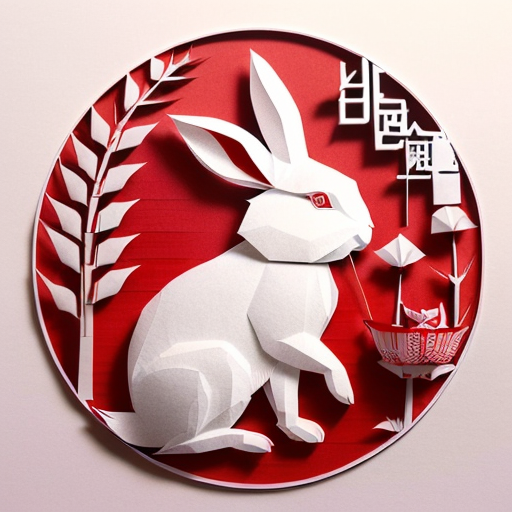
Generation parameters embedded in this image by AUTOMATIC1111 Stable Diffusion web UI or a fork of it (Forge, ...) (PNG 'parameters' text chunk):
(((masterpiece))), best quality,
((Chinese paper-cut art of cute rabbit making a bow)), ((Chinese paper-cut)), ((complicated paper-cut with many paper layers)), ((every paper layer with shadows)), (round red background paper), single color on each paper layer, front light, (detailed accurate rabbit face), chinese coin as small pendant on background
Negative prompt: ((blurry)), watermark, signature, text, weird face
Steps: 32, Sampler: Euler a, CFG scale: 9.5, Seed: 2860126853, Size: 512x512, Model hash: 10a699c0f3, Model: deliberate_v11